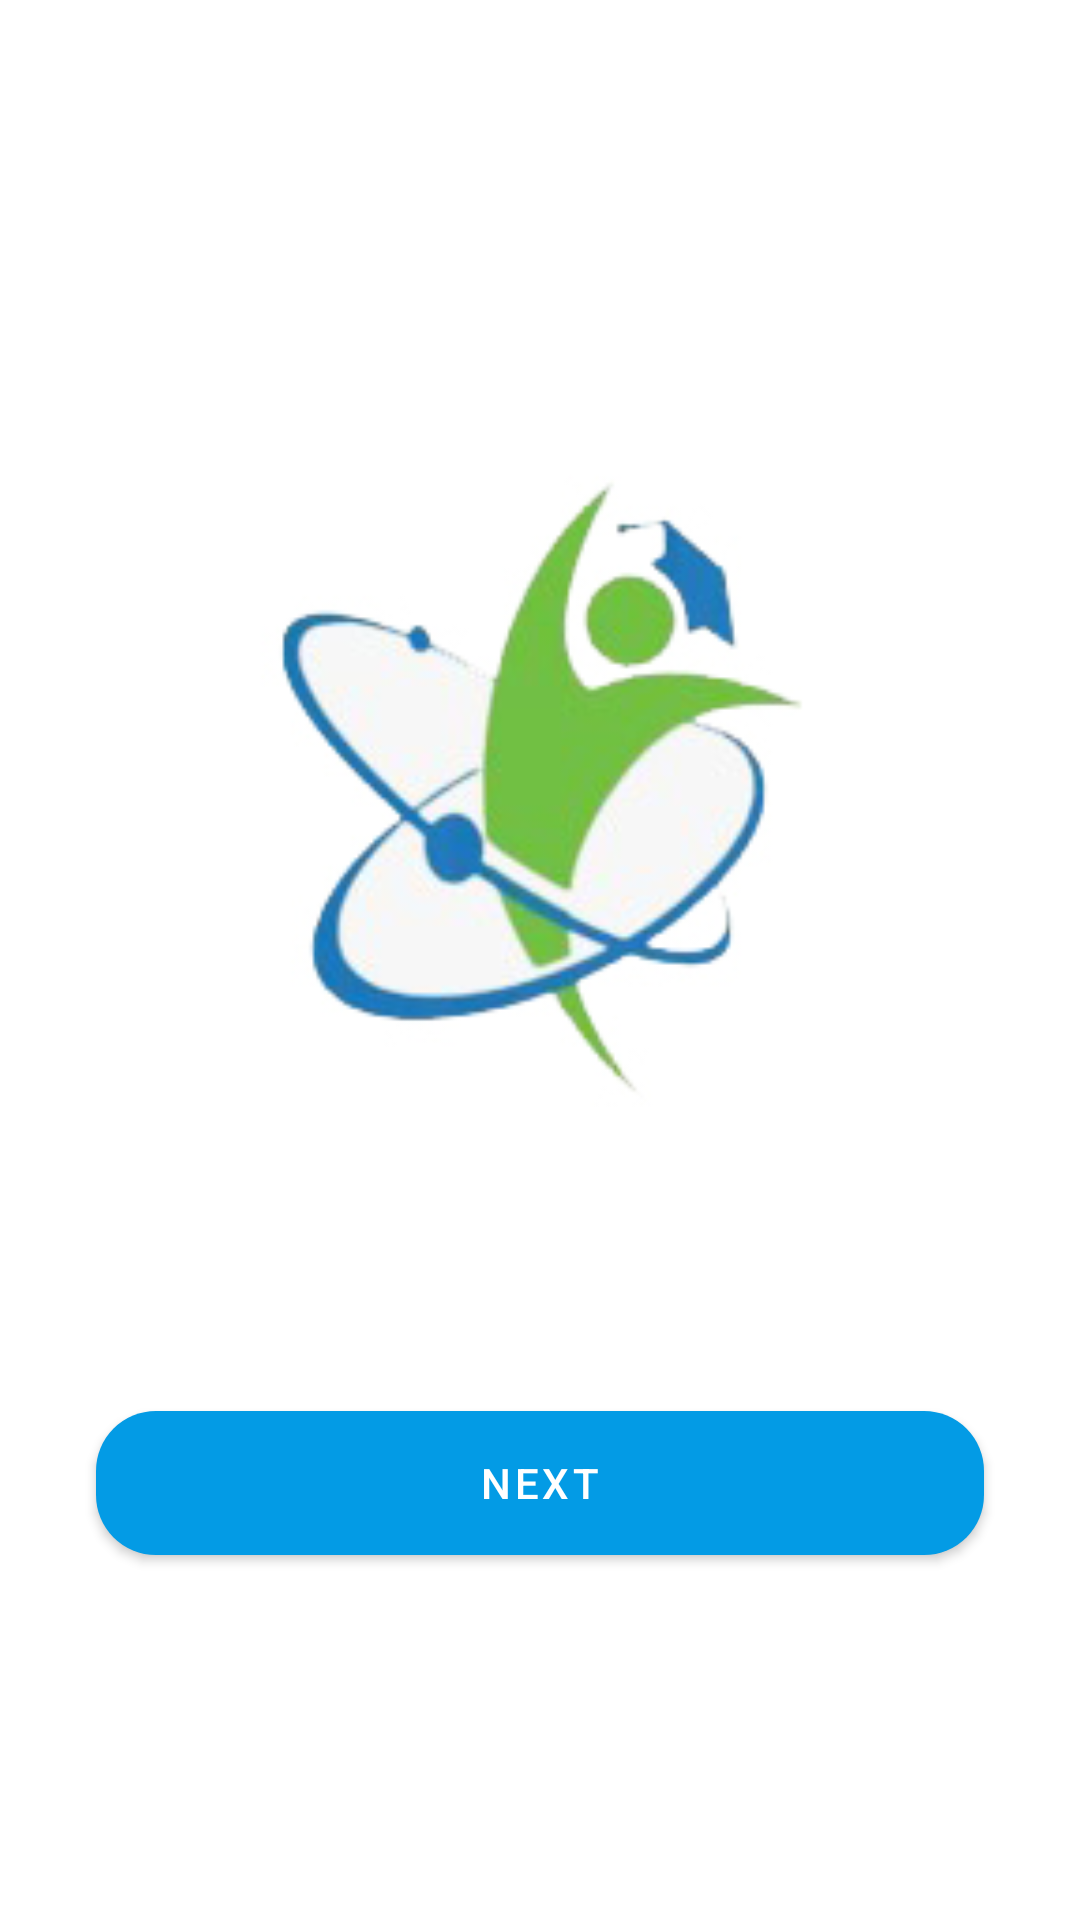

Write the Android layout XML for this screen, with the resource values it uses.
<!-- AndroidManifest.xml: activity theme Theme.CDEApp1 -->
<!-- res/layout/activity_welcome.xml -->
<?xml version="1.0" encoding="utf-8"?>
<androidx.constraintlayout.widget.ConstraintLayout xmlns:android="http://schemas.android.com/apk/res/android"
    xmlns:app="http://schemas.android.com/apk/res-auto"
    xmlns:tools="http://schemas.android.com/tools"
    android:layout_width="match_parent"
    android:layout_height="match_parent"
    tools:context=".activities.WelcomeActivity">

    <ImageView
        android:id="@+id/welecomImage"
        android:layout_width="250dp"
        android:layout_height="250dp"
        android:layout_marginStart="24dp"
        android:src="@drawable/logo"
        app:layout_constraintBottom_toBottomOf="parent"
        app:layout_constraintEnd_toEndOf="parent"
        app:layout_constraintStart_toStartOf="parent"
        app:layout_constraintTop_toTopOf="parent"
        app:layout_constraintVertical_bias="0.32999998" />

    <Button
        android:id="@+id/welcomeButton"
        android:layout_width="match_parent"
        android:layout_height="wrap_content"
        android:layout_marginStart="32dp"
        android:layout_marginEnd="32dp"
        android:background="@drawable/button_bk"
        android:text="Next"
        android:textColor="@color/white"
        app:layout_constraintBottom_toBottomOf="parent"
        app:layout_constraintEnd_toEndOf="parent"
        app:layout_constraintStart_toStartOf="parent"
        app:layout_constraintTop_toBottomOf="@+id/welecomImage"
        app:layout_constraintVertical_bias="0.43" />


</androidx.constraintlayout.widget.ConstraintLayout>
<!-- resources referenced by this layout -->
<resources>
  <color name="white">#FFFFFFFF</color>
  <!-- drawable button_bk (drawable) -->
  <?xml version="1.0" encoding="utf-8"?>
  <shape xmlns:android="http://schemas.android.com/apk/res/android"
      android:shape="rectangle">
      <solid android:color="@color/purple_500"/>
      <corners android:radius="20dp"/>
  
  </shape>
  <!-- drawable logo: jpg bitmap (drawable, 31230 bytes) -->
  <style name="Theme.CDEApp1" parent="Theme.MaterialComponents.DayNight.DarkActionBar">
          
          <item name="colorPrimary">@color/purple_500</item>
          <item name="colorPrimaryVariant">@color/purple_700</item>
          <item name="colorOnPrimary">@color/white</item>
          
          <item name="colorSecondary">@color/teal_200</item>
          <item name="colorSecondaryVariant">@color/teal_700</item>
          <item name="colorOnSecondary">@color/black</item>
          <item name="windowActionBar">false</item>
          <item name="windowNoTitle">true</item>
          
          <item name="android:statusBarColor" tools:targetApi="l">?attr/colorPrimaryVariant</item>
          
      </style>
  <color name="purple_500">#039BE5</color>
  <color name="purple_700">#039BE5</color>
  <color name="teal_200">#FF03DAC5</color>
  <color name="teal_700">#FF018786</color>
  <color name="black">#FF000000</color>
</resources>
